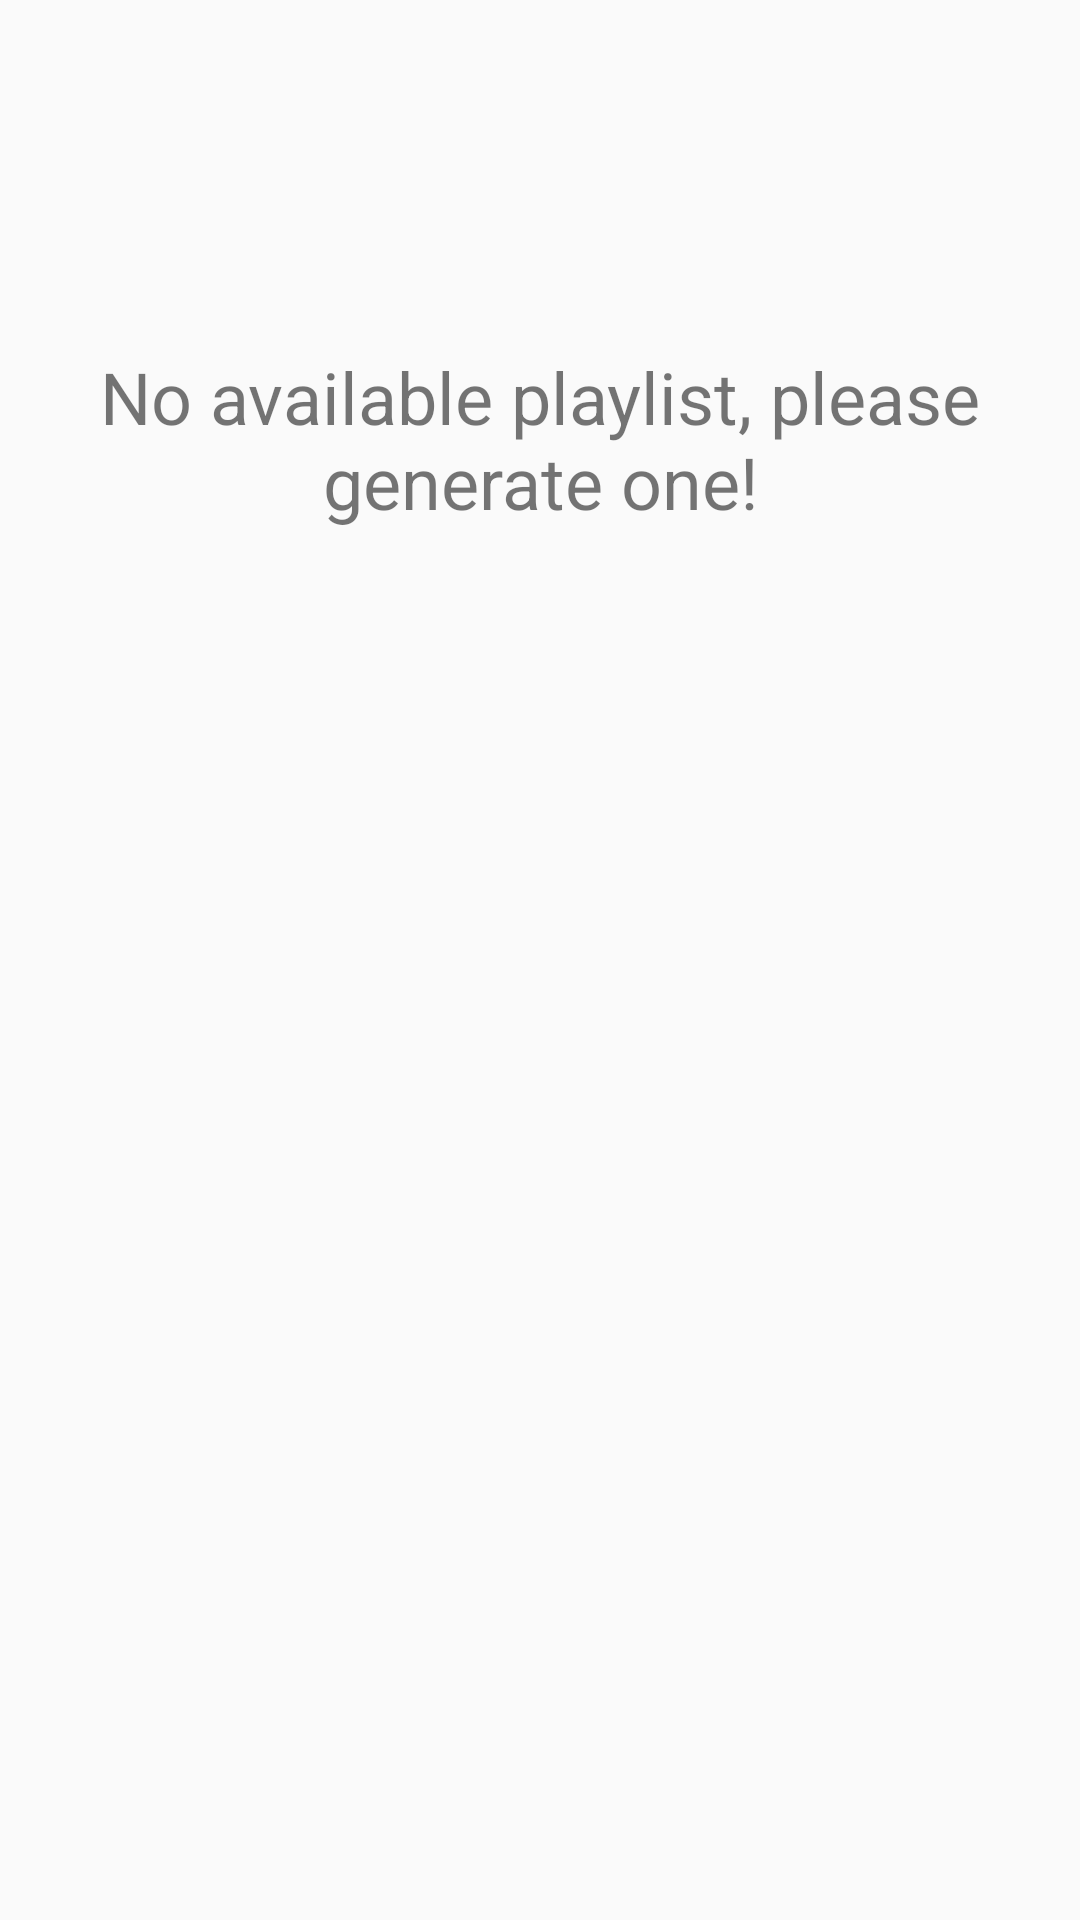

Android layout source for this screen:
<!-- AndroidManifest.xml: application theme AppTheme.NoActionBar -->
<!-- res/layout/fragment_playlist.xml -->
<?xml version="1.0" encoding="utf-8"?>
<android.support.v4.widget.NestedScrollView xmlns:android="http://schemas.android.com/apk/res/android"
    xmlns:app="http://schemas.android.com/apk/res-auto"
    xmlns:tools="http://schemas.android.com/tools"
    android:layout_width="match_parent"
    android:layout_height="match_parent"
    app:layout_behavior="@string/appbar_scrolling_view_behavior"
    tools:context="erolasan.moodplayer.home.HomeActivity"
    android:layout_marginTop="-80dp"
    android:paddingTop="100dp"
    android:clipToPadding="false"
    android:translationZ="-1dp"
    tools:showIn="@layout/fragment_home">
    
    <LinearLayout
        android:layout_width="match_parent"
        android:layout_height="wrap_content"
        android:descendantFocusability="blocksDescendants"
        android:orientation="vertical">
        <TextView
            android:id="@+id/placeholderText"
            android:layout_width="wrap_content"
            android:layout_height="wrap_content"
            android:text="No available playlist, please generate one!"
            android:textSize="24sp"
            android:layout_gravity="center"
            android:layout_margin="16dp"
            android:textAlignment="center"
            />
        <android.support.v7.widget.RecyclerView
            android:id="@+id/my_recycler_view"
            android:scrollbars="vertical"
            android:layout_width="match_parent"
            android:layout_height="wrap_content"/>
    </LinearLayout>




</android.support.v4.widget.NestedScrollView>
<!-- res/layout/fragment_home.xml (included above) -->
<?xml version="1.0" encoding="utf-8"?>
<android.support.design.widget.CoordinatorLayout xmlns:android="http://schemas.android.com/apk/res/android"
    xmlns:tools="http://schemas.android.com/tools"
    android:layout_width="match_parent"
    android:layout_height="match_parent"
    xmlns:app="http://schemas.android.com/apk/res-auto"
    android:background="@color/colorPrimary"
    android:fitsSystemWindows="true"
    tools:context=".home.HomeFragment">

    <android.support.design.widget.AppBarLayout
        android:id="@+id/app_bar"
        app:elevation="0dp"
        android:layout_width="match_parent"
        android:layout_height="300dp"
        android:background="@android:color/transparent"
        android:fitsSystemWindows="true"

        >

        <android.support.design.widget.CollapsingToolbarLayout
            android:id="@+id/toolbar_layout"
            app:layout_scrollFlags="scroll|exitUntilCollapsed"
            app:title=""
            app:toolbarId="@+id/toolbar"
            android:layout_width="match_parent"
            android:layout_height="match_parent"
            android:fitsSystemWindows="true">

            <android.support.v7.widget.Toolbar
                android:id="@+id/toolbar"
                app:popupTheme="@style/AppTheme.PopupOverlay"
                app:title=""
                android:layout_width="match_parent"
                android:layout_height="80dp" />

            <ImageView
                android:id="@+id/circlebg"
                android:layout_width="match_parent"
                android:layout_height="match_parent"
                android:scaleType="centerCrop"
                android:src="@drawable/half_circle_bg" />

            <TextView
                android:id="@+id/moodTitle"
                android:layout_width="wrap_content"
                android:layout_height="wrap_content"
                android:layout_gravity="center_horizontal"
                android:layout_marginTop="30dp"
                android:text="Last Recognized Mood"
                android:textColor="@color/white"
                android:textSize="18sp" />


            <TextView
                android:id="@+id/moodTxt"
                android:layout_width="wrap_content"
                android:layout_height="wrap_content"
                android:layout_gravity="center"
                android:layout_marginTop="50dp"
                android:textColor="@color/white"
                android:textSize="20sp" />

            <Button
                android:id="@+id/generatePlaylist"
                android:layout_width="wrap_content"
                android:layout_height="wrap_content"
                android:layout_gravity="bottom|center_horizontal"
                android:layout_marginBottom="25dp"
                android:backgroundTint="@color/white"
                android:text="Generate Playlist"
                android:textColor="@color/orange" />

            <ImageView
                android:id="@+id/moodImg"
                app:layout_collapseMode="parallax"
                android:layout_width="100dp"
                android:layout_height="100dp"
                android:layout_gravity="center"
                android:layout_marginBottom="25dp"
                android:clickable="true"
                android:focusable="true"/>

        </android.support.design.widget.CollapsingToolbarLayout>


    </android.support.design.widget.AppBarLayout>


    <include layout="@layout/fragment_playlist" />

    <View
        android:id="@+id/overlay"
        android:layout_width="match_parent"
        android:layout_height="match_parent"
        android:background="#CC000000"
        android:visibility="gone" />

    <ProgressBar
        android:visibility="gone"
        android:layout_gravity="center"
        android:id="@+id/loadingProgress"
        android:layout_width="wrap_content"
        android:layout_height="wrap_content"
        android:indeterminate="true"/>

</android.support.design.widget.CoordinatorLayout>
<!-- resources referenced by this layout -->
<resources>
  <color name="colorPrimary">#fefefe</color>
  <color name="orange">#EC9461</color>
  <!-- drawable half_circle_bg (drawable) -->
  <?xml version="1.0" encoding="utf-8"?>
  <layer-list xmlns:android="http://schemas.android.com/apk/res/android">
      <item>
          <shape xmlns:android="http://schemas.android.com/apk/res/android"
              android:shape="rectangle">
              <solid android:color="#aa2B2C5A"/>
              <size
                  android:width="260dp"
                  android:height="130dp" />
              <corners
                  android:bottomLeftRadius="135dp"
                  android:bottomRightRadius="130dp" />
          </shape>
      </item>
      <item>
          <shape xmlns:android="http://schemas.android.com/apk/res/android"
              android:shape="rectangle">
              <solid android:color="@color/orange"/>
              <size
                  android:width="20dp"
                  android:height="130dp" />
              <corners
                  android:bottomLeftRadius="130dp"
                  android:bottomRightRadius="135dp" />
          </shape>
      </item>
      <item android:bottom="1dp">
          <shape xmlns:android="http://schemas.android.com/apk/res/android"
              android:shape="rectangle">
              <gradient
                  android:angle="90"
                  android:endColor="@color/purple"
                  android:startColor="#bb2B2C5A"
                  android:type="linear"/>
              <size
                  android:width="250dp"
                  android:height="125dp" />
              <corners
                  android:bottomLeftRadius="140dp"
                  android:bottomRightRadius="140dp" />
          </shape>
      </item>
  </layer-list>
  <style name="AppTheme.PopupOverlay" parent="ThemeOverlay.AppCompat.Light" />
  <style name="AppTheme.NoActionBar">
          <item name="windowActionBar">false</item>
          <item name="windowNoTitle">true</item>
      </style>
  <color name="purple">#2B2C5A</color>
  <!-- not gathered from this repository: default colours our renderer supplied (Android Studio template values) -->
  <color name="white">#FFFFFFFF</color>
</resources>
